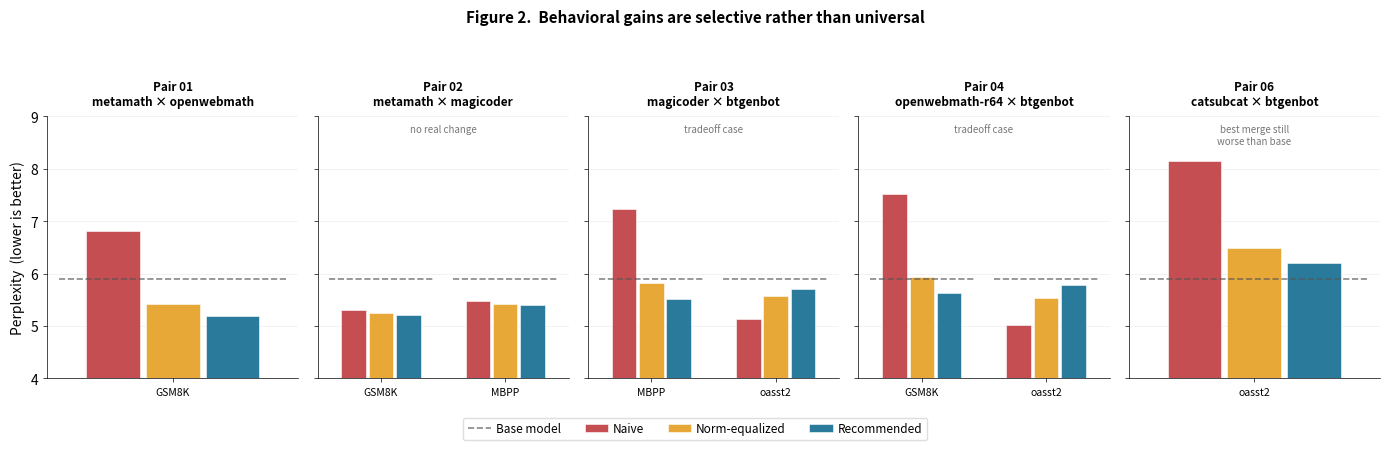

This chart was generated by the following Python code: (Note: this script raises an exception after producing the figure.)
#!/usr/bin/env python3
"""
Figure 2 — Behavioral gains are selective rather than universal.

Small-multiple grouped bar chart showing perplexity across naive,
norm-equalized, and recommended merges for each Study 16 adapter pair.

Usage:
    python figures/fig2_behavioral_bars.py
    # Produces: figures/fig2_behavioral_bars.pdf
    #           figures/fig2_behavioral_bars.png
"""

from __future__ import annotations

import matplotlib.pyplot as plt
import numpy as np

# ---------------------------------------------------------------------------
# Data — perplexity (lower is better)
#
# Each pair has: { eval_set: (naive, norm_eq, recommended) }
# Base-model perplexity is constant per eval set.
# ---------------------------------------------------------------------------

BASE_PPL = {
    "GSM8K": 5.89,
    "MBPP": 5.89,
    "oasst2": 5.89,
}

PAIRS = {
    "Pair 01\nmetamath × openwebmath": {
        "evals": {"GSM8K": (6.82, 5.41, 5.18)},
        "annotation": None,
    },
    "Pair 02\nmetamath × magicoder": {
        "evals": {
            "GSM8K": (5.31, 5.24, 5.21),
            "MBPP": (5.48, 5.42, 5.39),
        },
        "annotation": "no real change",
    },
    "Pair 03\nmagicoder × btgenbot": {
        "evals": {
            "MBPP": (7.24, 5.81, 5.52),
            "oasst2": (5.14, 5.58, 5.71),
        },
        "annotation": "tradeoff case",
    },
    "Pair 04\nopenwebmath-r64 × btgenbot": {
        "evals": {
            "GSM8K": (7.51, 5.93, 5.62),
            "oasst2": (5.02, 5.54, 5.78),
        },
        "annotation": "tradeoff case",
    },
    "Pair 06\ncatsubcat × btgenbot": {
        "evals": {"oasst2": (8.14, 6.48, 6.21)},
        "annotation": "best merge still\nworse than base",
    },
}

# ---------------------------------------------------------------------------
# Colors
# ---------------------------------------------------------------------------

COL_NAIVE = "#c44e52"
COL_NORMEQ = "#e8a838"
COL_REC = "#2a7b9b"
COL_BASE = "#555555"
COL_ANNOT = "#777777"

BAR_COLORS = [COL_NAIVE, COL_NORMEQ, COL_REC]
BAR_LABELS = ["Naive", "Norm-equalized", "Recommended"]

# ---------------------------------------------------------------------------
# Layout — one panel per pair
# ---------------------------------------------------------------------------

pair_names = list(PAIRS.keys())
n_pairs = len(pair_names)

fig, axes = plt.subplots(1, n_pairs, figsize=(14, 4.2), sharey=True)

bar_width = 0.22

for panel_idx, (pair_name, pair_data) in enumerate(PAIRS.items()):
    ax = axes[panel_idx]
    evals = pair_data["evals"]
    eval_names = list(evals.keys())
    n_evals = len(eval_names)

    x_centers = np.arange(n_evals)

    for bar_idx in range(3):
        offsets = x_centers + (bar_idx - 1) * bar_width
        heights = [evals[ev][bar_idx] for ev in eval_names]
        bars = ax.bar(
            offsets,
            heights,
            bar_width * 0.90,
            color=BAR_COLORS[bar_idx],
            edgecolor="white",
            linewidth=0.4,
            label=BAR_LABELS[bar_idx] if panel_idx == 0 else None,
            zorder=3,
        )

    # Base-model dashed lines (one per eval set)
    for ev_idx, ev_name in enumerate(eval_names):
        base_val = BASE_PPL[ev_name]
        x_lo = ev_idx - 0.42
        x_hi = ev_idx + 0.42
        ax.plot(
            [x_lo, x_hi],
            [base_val, base_val],
            color=COL_BASE,
            linewidth=1.2,
            linestyle="--",
            alpha=0.7,
            zorder=4,
            label="Base model" if (panel_idx == 0 and ev_idx == 0) else None,
        )

    # Panel title
    ax.set_title(pair_name, fontsize=8.5, fontweight="bold", linespacing=1.2, pad=8)

    # X ticks — eval set names
    ax.set_xticks(x_centers)
    ax.set_xticklabels(eval_names, fontsize=7.5)

    # Annotation
    annot = pair_data["annotation"]
    if annot:
        ax.text(
            0.5,
            0.97,
            annot,
            transform=ax.transAxes,
            fontsize=7,
            fontstyle="italic",
            color=COL_ANNOT,
            ha="center",
            va="top",
        )

    # Formatting
    ax.spines["top"].set_visible(False)
    ax.spines["right"].set_visible(False)
    ax.spines["left"].set_linewidth(0.5)
    ax.spines["bottom"].set_linewidth(0.5)
    ax.tick_params(axis="both", which="both", length=3, width=0.5)
    ax.set_axisbelow(True)
    ax.yaxis.grid(True, color="#eee", linewidth=0.5)

# Shared y-axis
axes[0].set_ylabel("Perplexity  (lower is better)", fontsize=10)
axes[0].set_ylim(4.0, 9.0)

# Legend — single row at bottom
handles, labels = axes[0].get_legend_handles_labels()
fig.legend(
    handles,
    labels,
    loc="lower center",
    ncol=4,
    fontsize=8.5,
    framealpha=0.95,
    edgecolor="#ddd",
    handletextpad=0.4,
    bbox_to_anchor=(0.5, -0.02),
)

# Suptitle
fig.suptitle(
    "Figure 2.  Behavioral gains are selective rather than universal",
    fontsize=11,
    fontweight="bold",
    y=1.02,
)

plt.tight_layout(rect=[0, 0.06, 1, 0.96])

# ---------------------------------------------------------------------------
# Save
# ---------------------------------------------------------------------------

for ext in ("pdf", "png"):
    path = f"figures/fig2_behavioral_bars.{ext}"
    fig.savefig(path, dpi=300, bbox_inches="tight")
    print(f"Saved: {path}")

plt.close(fig)
